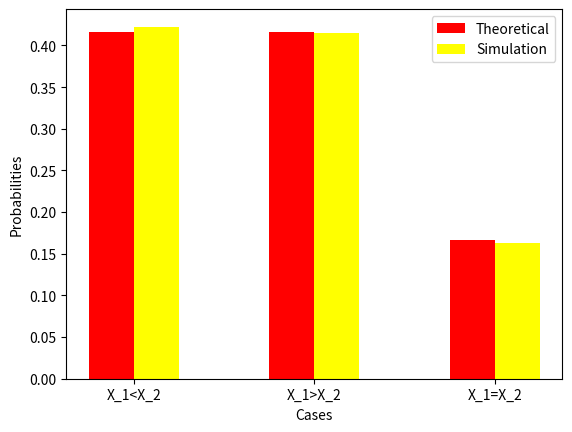

Generate this figure with matplotlib:
import numpy as np
from scipy.stats import bernoulli
import random
import matplotlib.pyplot as plt

#theoretical value
pr_th_1=5.0/12
pr_th_2=5.0/12
pr_th_3=2.0/12

sample_size=10000
count_1=0
count_2=0
count_3=0
#initialise
sample_1=[0]*sample_size
sample_2=[0]*sample_size

# assigning random values between 1 and 6
for i in range(sample_size):
    sample_1[i],sample_2[i]=int(6*random.random()+1),int(6*random.random()+1)

for i in range(sample_size):
    if (sample_2[i]>sample_1[i]):
      count_1+=1
    elif (sample_2[i]<sample_1[i]):
      count_2+=1
    else :
      count_3+=1

pr_sim_1=count_1/sample_size
pr_sim_2=count_2/sample_size
pr_sim_3=count_3/sample_size

print("A fair dice is tossed two times.")
print("\nThe probability for the result of second toss being higher than the first toss is : ")
print("Theoretical probability = %f\nSimulation probability = %f"%(pr_th_1,pr_sim_1))
print("\nSimilarly, we can caluclate the probability for the result of first toss being higher than the second toss is : ")
print("Theoretical probability = %f\nSimulation probability = %f"%(pr_th_2,pr_sim_2))
print("\nAlso, the probability for the result of first toss being equal to that of the second toss is : ")
print("Theoretical probability = %f\nSimulation probability = %f"%(pr_th_3,pr_sim_3))


#plotting
cases = ["X_1<X_2","X_1>X_2","X_1=X_2"]

probab_theo = [pr_th_1,pr_th_2,pr_th_3]
probab_sim = [pr_sim_1,pr_sim_2,pr_sim_3]

x = np.arange(len(cases))
plt.bar(x + 0.00, probab_theo, color = 'red', width = 0.25, label = 'Theoretical')
plt.bar(x + 0.25, probab_sim, color = 'yellow', width = 0.25, label = 'Simulation')
plt.xlabel('Cases')
plt.ylabel('Probabilities')
plt.xticks(x  + 0.25/2,["X_1<X_2","X_1>X_2","X_1=X_2"])
plt.legend()
plt.show()

